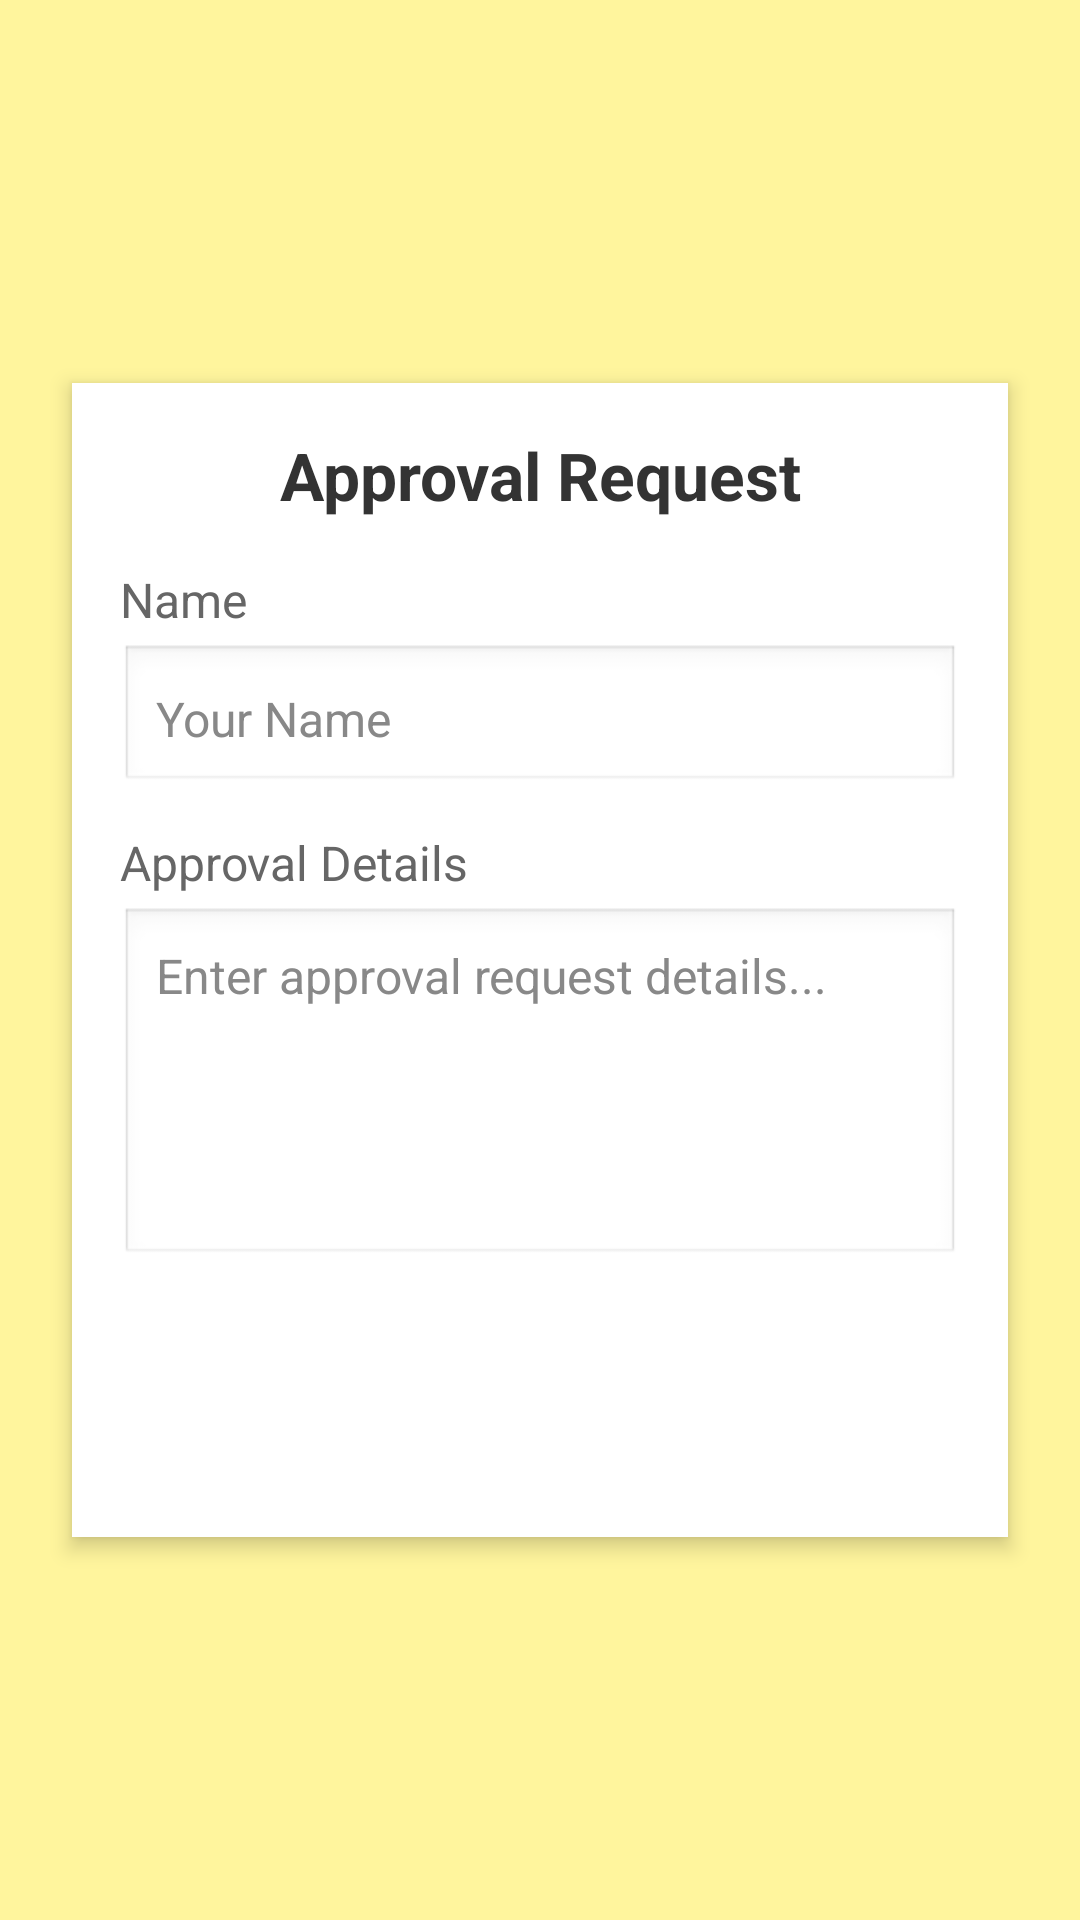

Reconstruct the res/layout file that produces this screen, plus the resources it refers to.
<!-- AndroidManifest.xml: application theme Theme.HackFusion -->
<!-- res/layout/activity_apply_approval.xml -->
<ScrollView xmlns:android="http://schemas.android.com/apk/res/android"
    android:layout_width="match_parent"
    android:layout_height="match_parent"
    android:padding="16dp"
    android:background="#FFF59D">  

    <LinearLayout
        android:layout_width="match_parent"
        android:layout_height="wrap_content"
        android:orientation="vertical"
        android:padding="16dp"
        android:background="@android:color/white"
        android:elevation="4dp"
        android:layout_margin="8dp"
        android:paddingBottom="24dp"
        android:layout_gravity="center"
        android:clipToPadding="false">

        
        <TextView
            android:layout_width="match_parent"
            android:layout_height="wrap_content"
            android:text="Approval Request"
            android:textSize="22sp"
            android:textStyle="bold"
            android:textColor="#333333"
            android:gravity="center"
            android:paddingBottom="16dp" />

        
        <TextView
            android:layout_width="match_parent"
            android:layout_height="wrap_content"
            android:text="Name"
            android:textSize="16sp"
            android:textColor="#666666"
            android:paddingBottom="4dp" />

        <EditText
            android:id="@+id/etName"
            android:layout_width="match_parent"
            android:layout_height="50dp"
            android:background="@android:drawable/edit_text"
            android:padding="12dp"
            android:textSize="16sp"
            android:focusable="false"
            android:clickable="false"
            android:textColorHint="#888888"
            android:hint="Your Name"
            android:layout_marginBottom="12dp" />

        
        <TextView
            android:layout_width="match_parent"
            android:layout_height="wrap_content"
            android:text="Approval Details"
            android:textSize="16sp"
            android:textColor="#666666"
            android:paddingBottom="4dp" />

        <EditText
            android:id="@+id/etApprovalDetails"
            android:layout_width="match_parent"
            android:layout_height="120dp"
            android:background="@android:drawable/edit_text"
            android:padding="12dp"
            android:textSize="16sp"
            android:gravity="top"
            android:inputType="textMultiLine"
            android:hint="Enter approval request details..."
            android:textColorHint="#888888"
            android:layout_marginBottom="16dp" />

        
        <LinearLayout
            android:layout_width="match_parent"
            android:layout_height="wrap_content"
            android:orientation="horizontal"
            android:gravity="center"
            android:layout_marginTop="8dp">

            
            <Button
                android:id="@+id/btnCancel"
                android:layout_width="@dimen/_90sdp"
                android:layout_height="50dp"
                android:text="Cancel"
                android:layout_marginRight="@dimen/_20sdp"
                android:textSize="16sp"
                android:backgroundTint="#FBC02D" />

            
            <Button
                android:id="@+id/btnSubmit"
                android:layout_width="@dimen/_90sdp"
                android:layout_height="50dp"
                android:text="Submit"
                android:textSize="16sp"
                android:backgroundTint="#FFEB3B" />
        </LinearLayout>
    </LinearLayout>
</ScrollView>
<!-- resources referenced by this layout -->
<resources>
  <style name="Theme.HackFusion" parent="Base.Theme.HackFusion" />
  <style name="Base.Theme.HackFusion" parent="Theme.Material3.DayNight.NoActionBar">
          
          
      </style>
</resources>
